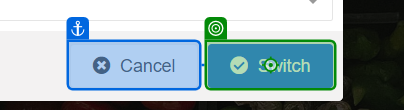
Task: Test Automation Project
Workflow: GS_RO_022_Test_Item_Related_Info_Populated

Step 1 [try]: click on the button 'Switch' in window 'CloudIO' (chrome.exe)

Step 2: check the button 'Yes' in window 'CloudIO' (chrome.exe) (no picture)

Step 3 [try]: click on the button 'Yes' in window 'CloudIO' (chrome.exe) (no picture)

Step 4 [try]: click on the element 'GS Order Management' in window 'CloudIO' (chrome.exe) (no picture)

Step 5: click on the link 'Simple Order Entry' in window 'CloudIO' (chrome.exe) (no picture)

Step 6: check the button 'Yes' in window 'CloudIO' (chrome.exe) (no picture)

Step 7 [try]: click on the button 'Yes' in window 'CloudIO' (chrome.exe) (no picture)

Step 8 [then]: check the label 'Rush' in window 'CloudIO' (chrome.exe) (no picture)

Step 9: check the button 'Yes' in window 'CloudIO' (chrome.exe) (no picture)

Step 10 [then]: click on the button 'Yes' in window 'CloudIO' (chrome.exe) (no picture)

Step 11: check the button 'Yes' in window 'CloudIO' (chrome.exe) (no picture)

Step 12: click on the button 'Yes' in window 'CloudIO' (chrome.exe) (no picture)

Step 13 [then]: get-text from the element in window 'CloudIO' (chrome.exe) (no picture)

Step 14: type "[I_DataRow("Customer").ToString + "[k(Enter)]"]" into the text box in window 'CloudIO' (chrome.exe) (no picture)

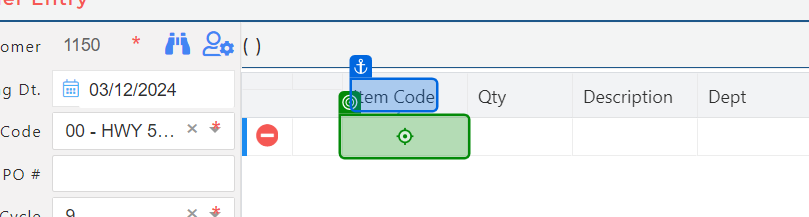
Step 15 [then]: click on the element in window 'CloudIO' (chrome.exe)

Step 16: type "[currentItem + "[k(Enter)]"]" into the element in window 'CloudIO' (chrome.exe) (same screen as step 15)

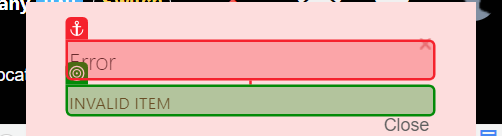
Step 17: check the element 'INVALID ITEM' in window 'CloudIO' (chrome.exe)

Step 18: get-text from the element 'INVALID ITEM' in window 'CloudIO' (chrome.exe) (same screen as step 17)

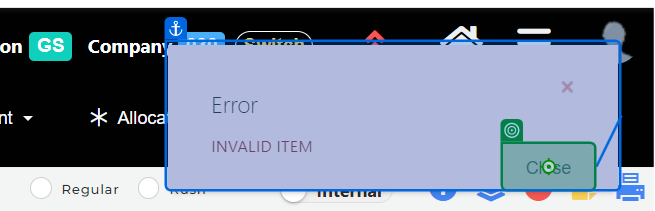
Step 19: click on the button 'Close' in window 'CloudIO' (chrome.exe)

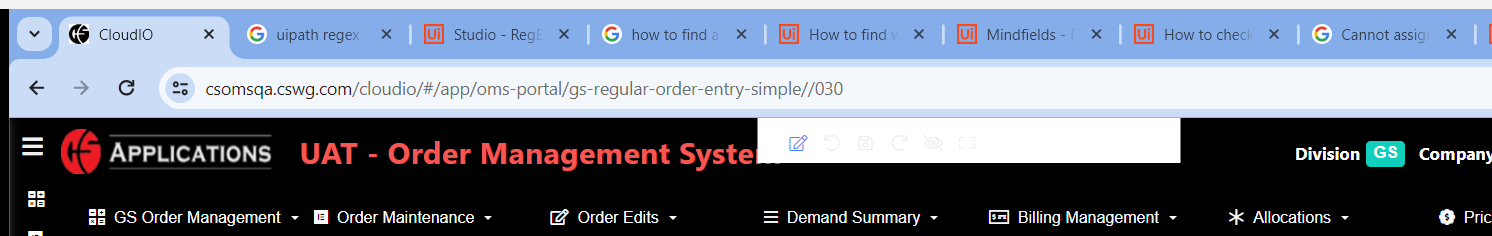
Step 20: get-text (repeated 2 times)

Step 22: check the element in window 'CloudIO' (chrome.exe) (no picture)

Step 23: get-text from the element in window 'CloudIO' (chrome.exe) (no picture)

Step 24: click on the button 'Close' in window 'CloudIO' (chrome.exe) (no picture)

Step 25: click on the text in window 'CloudIO' (chrome.exe) (no picture)

Step 26: check the element in window 'CloudIO' (chrome.exe) (no picture)

Step 27: get-text from the element in window 'CloudIO' (chrome.exe) (no picture)

Step 28: click on the button 'Close' in window 'CloudIO' (chrome.exe) (no picture)

Step 29 [else]: check the label 'Rush' in window 'CloudIO' (chrome.exe) (no picture)

Step 30: check the button 'Yes' in window 'CloudIO' (chrome.exe) (no picture)

Step 31: click on the button 'Yes' in window 'CloudIO' (chrome.exe) (no picture)

Step 32: check the button 'Yes' in window 'CloudIO' (chrome.exe) (no picture)

Step 33: click on the button 'Yes' in window 'CloudIO' (chrome.exe) (no picture)

Step 34: type "[I_DataRow("Customer").ToString + "[k(Enter)]"]" into the text box in window 'CloudIO' (chrome.exe) (no picture)

Step 35: type "[I_DataRow("ItemCode").ToString + "[k(Enter)]"]" into the element in window 'CloudIO' (chrome.exe) (no picture)

Step 36: type "[I_DataRow("Qty").ToString]" into the element in window 'CloudIO' (chrome.exe) (no picture)

Step 37: click on the text in window 'CloudIO' (chrome.exe) (no picture)

Step 38: check the element in window 'CloudIO' (chrome.exe) (no picture)

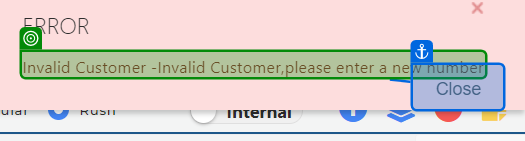
Step 39: get-text from the element in window 'CloudIO' (chrome.exe)

Step 40: click on the button 'Close' in window 'CloudIO' (chrome.exe) (no picture)

Step 41 [try]: click on the graphic in window 'CloudIO - Google Chrome' (chrome.exe) (no picture)

Step 42: click on the paragraph in window 'CloudIO' (chrome.exe) (no picture)

Step 43: click on the text in window 'CloudIO' (chrome.exe) (no picture)

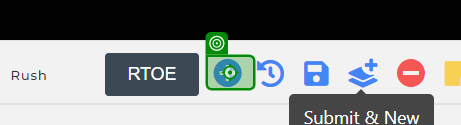
Step 44 [try]: click on the text in window 'CloudIO' (chrome.exe)
